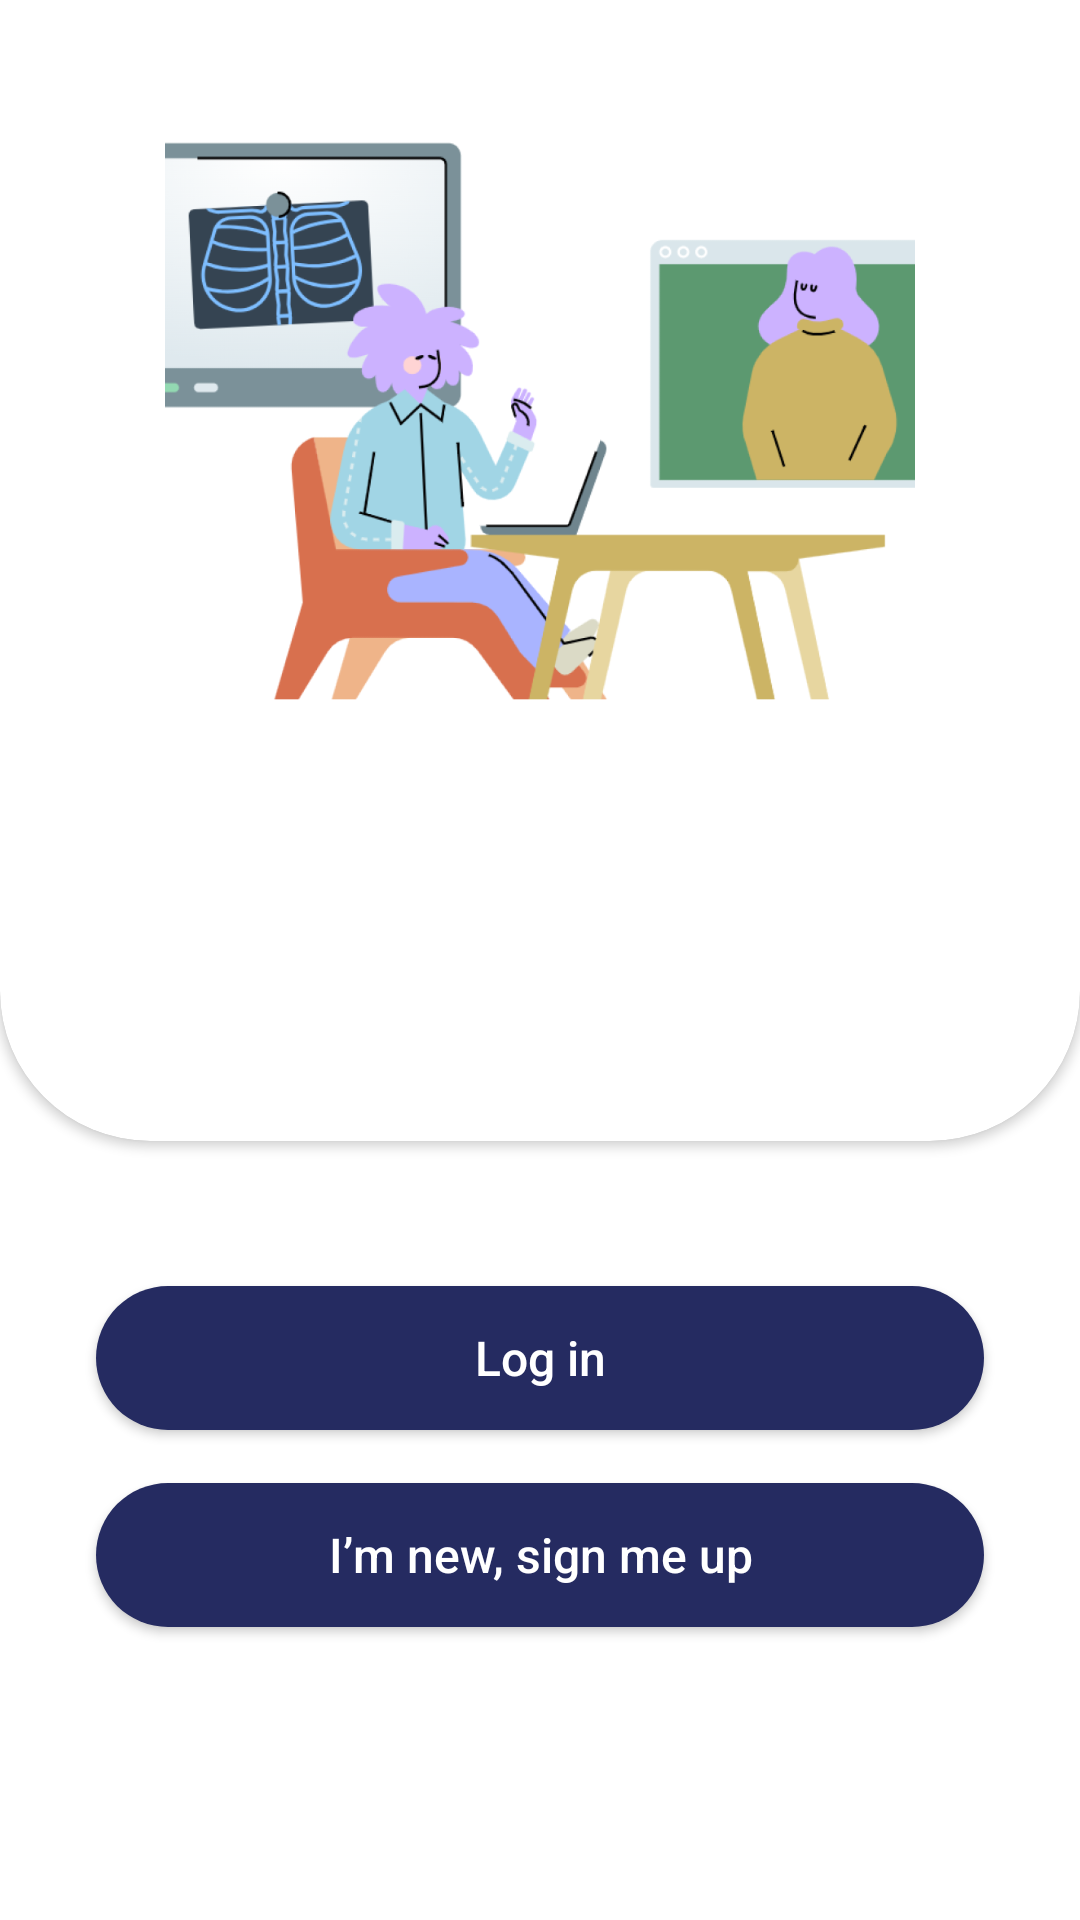

Android layout source for this screen:
<!-- AndroidManifest.xml: application theme Theme.Synco -->
<!-- res/layout/fragment_auth.xml -->
<?xml version="1.0" encoding="utf-8"?>
<androidx.constraintlayout.widget.ConstraintLayout
    xmlns:android="http://schemas.android.com/apk/res/android"
    xmlns:app="http://schemas.android.com/apk/res-auto"
    xmlns:tools="http://schemas.android.com/tools"
    android:layout_width="match_parent"
    android:layout_height="match_parent"
    app:layout_constraintTop_toTopOf="parent"
    app:layout_constraintBottom_toBottomOf="parent"
    tools:context=".ui.login.AuthFragment"
    android:background="@android:color/white">

    <androidx.cardview.widget.CardView
        android:id="@+id/cardView"
        android:layout_width="0dp"
        android:layout_height="0dp"
        app:cardCornerRadius="50dp"
        android:layout_marginTop="-100dp"
        app:layout_constraintDimensionRatio="3:4"
        app:layout_constraintEnd_toEndOf="parent"
        app:layout_constraintStart_toStartOf="parent"
        app:layout_constraintTop_toTopOf="parent"
        android:background="@color/blue">

        <LinearLayout
            android:layout_width="match_parent"
            android:layout_height="match_parent"
            android:orientation="vertical"
            android:gravity="center">

            

            

            <ImageView
                android:id="@+id/imageView"
                android:layout_width="250dp"
                android:layout_height="250dp"
                android:layout_marginTop="60dp"
                android:contentDescription="@null"
                android:scaleType="centerCrop"
                android:src="@drawable/lifet" />

            <TextView
                android:id="@+id/textView"
                android:layout_width="wrap_content"
                android:layout_height="wrap_content"
                android:layout_marginStart="50dp"
                android:layout_marginEnd="50dp"
                android:text="@string/lorem"
                android:textAlignment="center"
                android:textColor="@color/white"
                android:textSize="16sp" />
        </LinearLayout>

    </androidx.cardview.widget.CardView>

    <androidx.appcompat.widget.AppCompatButton
        android:id="@+id/btn_login"
        android:layout_width="match_parent"
        android:layout_height="wrap_content"
        android:layout_marginHorizontal="32dp"
        android:background="@drawable/button_login"
        android:text="@string/login"
        android:textAllCaps="false"
        android:textColor="@color/white"
        android:textSize="16sp"
        android:transitionName="action"
        app:backgroundTint="@null"
        app:layout_constraintBottom_toTopOf="@+id/btn_register"
        app:layout_constraintEnd_toEndOf="parent"
        app:layout_constraintStart_toStartOf="parent"
        app:layout_constraintTop_toTopOf="@+id/cardView"
        app:layout_constraintVertical_bias="0.968" />

    <androidx.appcompat.widget.AppCompatButton
        android:id="@+id/btn_register"
        android:layout_width="match_parent"
        android:layout_height="wrap_content"
        android:layout_marginHorizontal="32dp"
        android:layout_marginTop="16dp"
        android:background="@drawable/button_login"
        android:text="@string/reg_const"
        android:textAllCaps="false"
        android:textColor="@color/white"
        android:textSize="16sp"
        android:transitionName="action"
        app:backgroundTint="@null"
        app:layout_constraintBottom_toBottomOf="parent"
        app:layout_constraintEnd_toEndOf="parent"
        app:layout_constraintStart_toStartOf="parent"
        app:layout_constraintTop_toBottomOf="@+id/cardView" />

</androidx.constraintlayout.widget.ConstraintLayout>
<!-- resources referenced by this layout -->
<resources>
  <color name="blue">#252B61</color>
  <color name="white">#FFFFFFFF</color>
  <!-- drawable button_login (drawable) -->
  <?xml version="1.0" encoding="utf-8"?>
  <shape xmlns:android="http://schemas.android.com/apk/res/android"
      android:shape="rectangle">
      <solid android:color="@color/blue" />
      <corners android:radius="100dp" />
  </shape>
  <!-- drawable lifet: png bitmap (drawable, 158925 bytes) -->
  <string name="login">Log in</string>
  <string name="lorem">Get insights into your well-being and track your progress towards a healthier life.</string>
  <string name="reg_const">"I’m new, sign me up"</string>
  <style name="Theme.Synco" parent="Base.Theme.Synco" />
  <style name="Base.Theme.Synco" parent="Theme.Material3.DayNight.NoActionBar">
          
          
      </style>
</resources>
